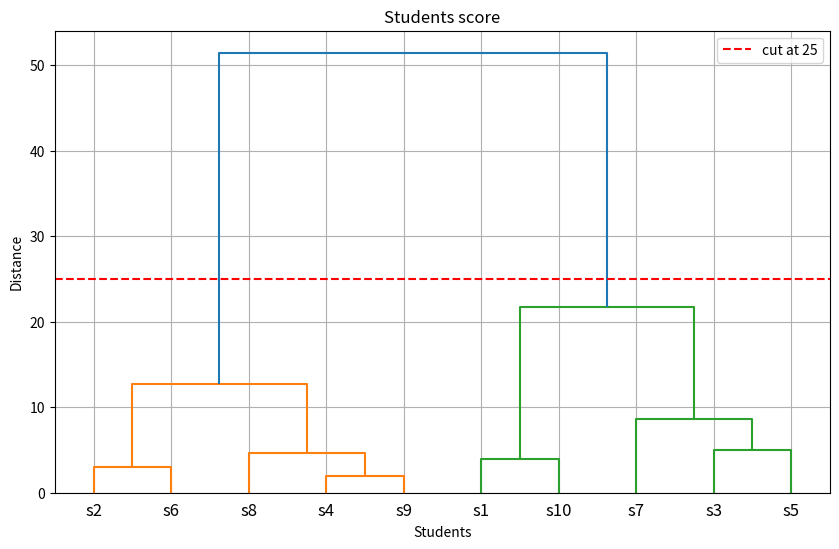
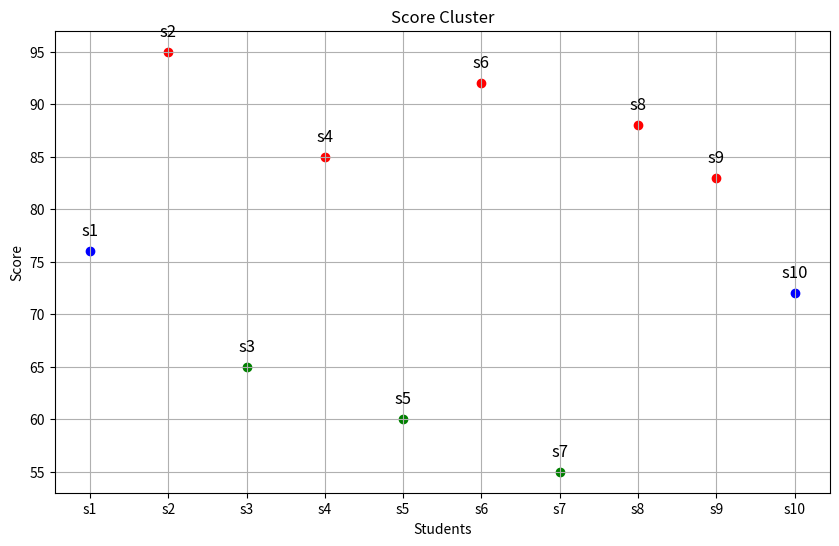

These figures' Python source, in order:
# 계층적 군집분석
# 학생 10명의 시험점수 사용
import numpy as np
import matplotlib.pyplot as plt
from scipy.cluster.hierarchy import linkage, dendrogram, fcluster

students = ['s1','s2','s3','s4','s5','s6','s7','s8','s9','s10']
scores = np.array([76,95,65,85,60,92,55,88,83,72]).reshape(-1,1)
print('점수 : ', scores)

linked = linkage(scores, method = 'ward')

# 시각화
plt.figure(figsize=(10,6))
dendrogram(linked, labels=students)
plt.title('Students score')
plt.xlabel('Students')
plt.ylabel('Distance')
plt.axhline(y=25, color='red', linestyle='--', label='cut at 25')
plt.legend()
plt.grid(True)
plt.show()

# 군집 3개로 나누기
clusters = fcluster(linked, t=3, criterion='maxclust')
print('학생자료 군집결과')
for stu, cluster in zip(students, clusters):
    print(f'{stu} : cluster {cluster}')

# 군집별로 점수와 이름 확인
cluster_info={}
for student, cluster, score in zip(students, clusters, scores.flatten()):
    if cluster not in cluster_info:
        cluster_info[cluster] = {'students':[], 'scores':[]}
    cluster_info[cluster]['students'].append(student)
    cluster_info[cluster]['scores'].append(score)

print(cluster_info)
# 군집별로 평균점수와 이름 확인
print('군집별로 평균점수와 이름 확인')
for cluster_id, info in sorted(cluster_info.items()):
    avg_score = np.mean(info['scores'])
    student_list = ', '.join(info['students'])
    print(f'Cluster{cluster_id}:평균 점수={avg_score:.2f}, 학생들={student_list}')

# 군집별 Scatter plot
x_positions = np.arange(len(students))
y_scores = scores.ravel()
colors = {1:'red',2:'blue',3:'green'}
plt.figure(figsize=(10,6))
for i, (x, y, cluster) in enumerate(zip(x_positions, y_scores, clusters)):
    plt.scatter(x,y,color=colors[cluster])
    plt.text(x,y+1.5,students[i],fontsize=12,ha='center')

plt.xticks(x_positions, students)
plt.xlabel('Students')
plt.ylabel('Score')
plt.title('Score Cluster')
plt.grid(True)
plt.show()
